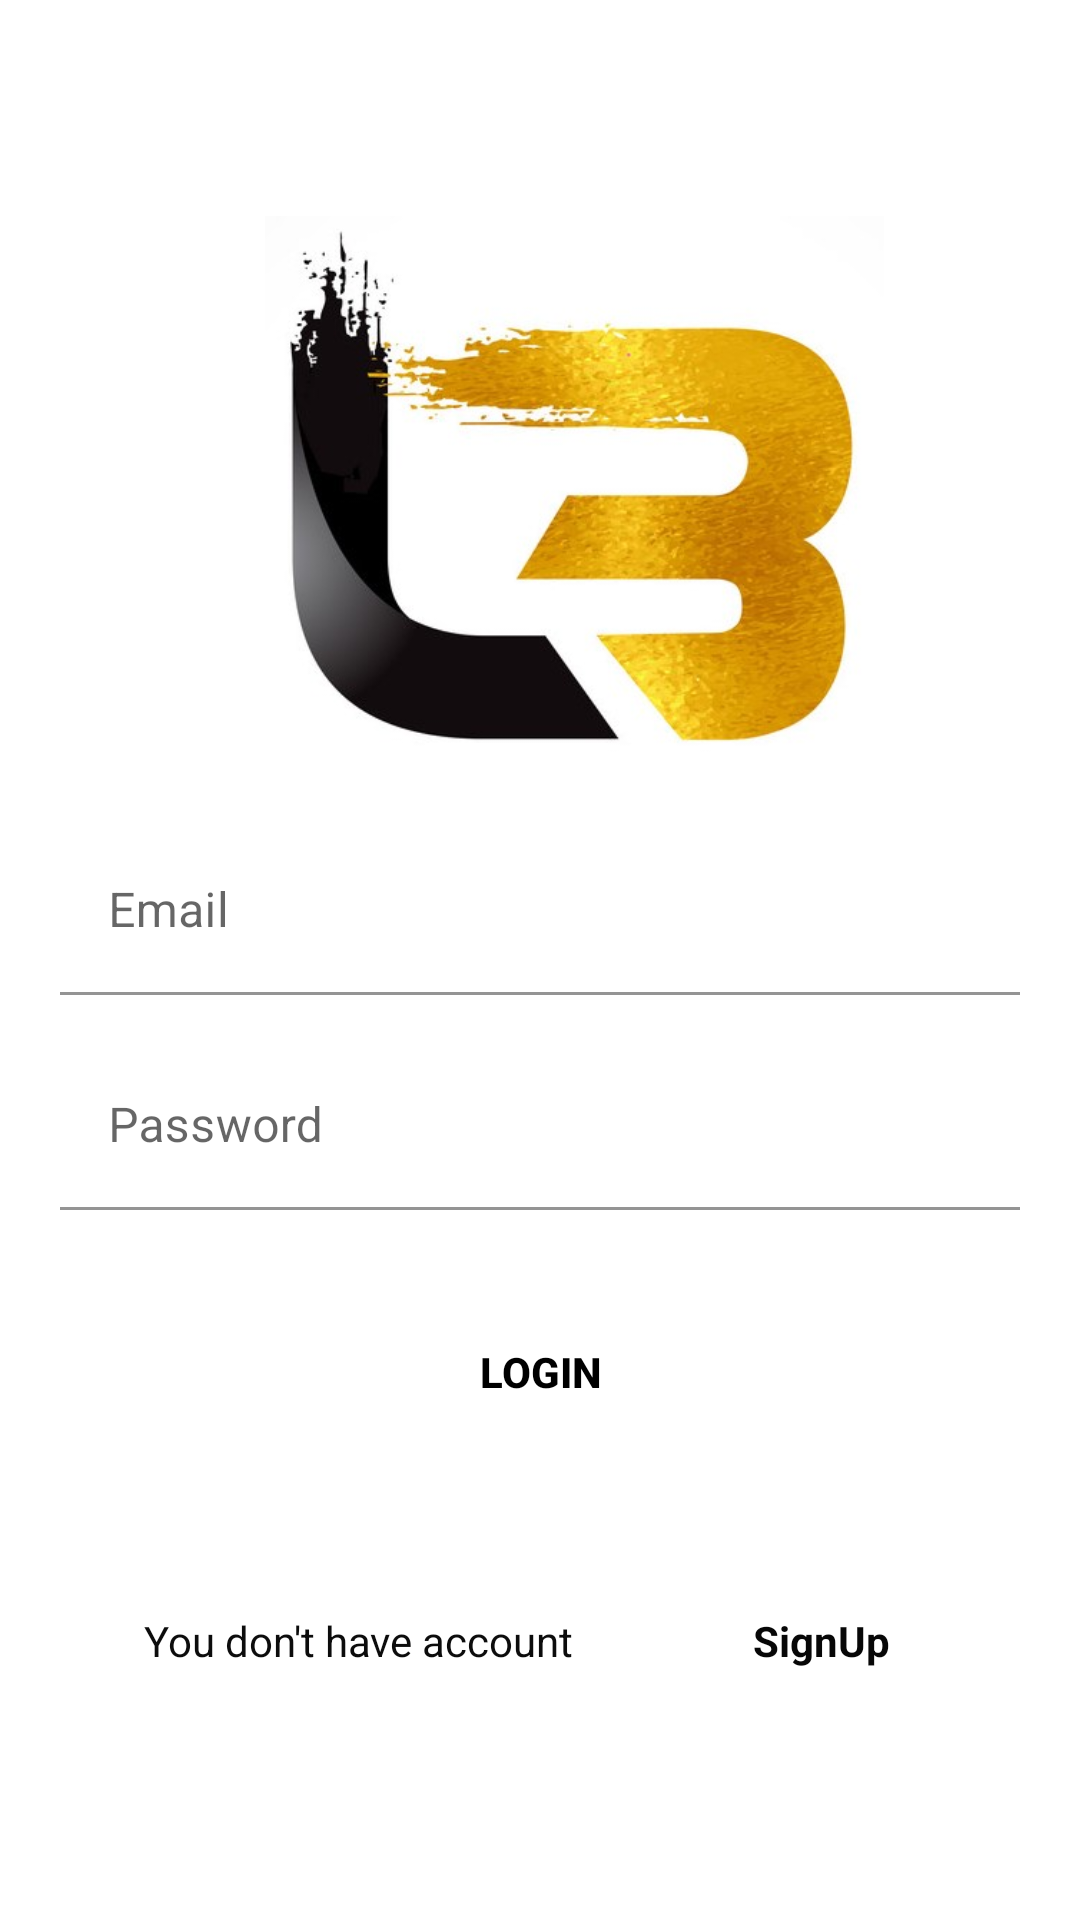

Layout XML and referenced resources for this Android screen:
<!-- AndroidManifest.xml: application theme Theme.HangUp -->
<!-- res/layout/activity_login.xml -->
<?xml version="1.0" encoding="utf-8"?>
<androidx.constraintlayout.widget.ConstraintLayout xmlns:android="http://schemas.android.com/apk/res/android"
    xmlns:app="http://schemas.android.com/apk/res-auto"
    xmlns:tools="http://schemas.android.com/tools"
    android:layout_width="match_parent"
    android:layout_height="match_parent"
    tools:context=".Login">

    <ImageView
        android:id="@+id/loginimage"
        android:layout_width="241dp"
        android:layout_height="188dp"
        android:layout_marginTop="72dp"
        app:layout_constraintEnd_toEndOf="parent"
        app:layout_constraintHorizontal_bias="0.596"
        app:layout_constraintStart_toStartOf="parent"
        app:layout_constraintTop_toTopOf="parent"
        app:srcCompat="@drawable/lb" />

    <com.google.android.material.textfield.TextInputLayout
        android:id="@+id/textInputLayout"
        android:layout_width="match_parent"
        android:layout_height="wrap_content"
        android:layout_marginStart="20dp"
        android:layout_marginTop="16dp"
        android:layout_marginEnd="20dp"
        app:layout_constraintEnd_toEndOf="parent"
        app:layout_constraintStart_toStartOf="parent"
        app:layout_constraintTop_toBottomOf="@+id/loginimage">

        <com.google.android.material.textfield.TextInputEditText
            android:id="@+id/loginemailtext"
            android:layout_width="match_parent"
            android:layout_height="wrap_content"
            android:background="@android:color/transparent"
            android:hint="Email"
            android:inputType="textImeMultiLine" />
    </com.google.android.material.textfield.TextInputLayout>

    <com.google.android.material.textfield.TextInputLayout
        android:id="@+id/textInputLayout2"
        android:layout_width="match_parent"
        android:layout_height="wrap_content"
        android:layout_marginStart="20dp"
        android:layout_marginTop="16dp"
        android:layout_marginEnd="20dp"
        app:layout_constraintEnd_toEndOf="parent"
        app:layout_constraintStart_toStartOf="parent"
        app:layout_constraintTop_toBottomOf="@+id/textInputLayout">

        <com.google.android.material.textfield.TextInputEditText
            android:id="@+id/loginpassword"
            android:layout_width="match_parent"
            android:layout_height="wrap_content"
            android:background="@android:color/transparent"
            android:hint="Password"
            android:inputType="textImeMultiLine" />
    </com.google.android.material.textfield.TextInputLayout>

    <Button
        android:id="@+id/loginbutton"
        android:layout_width="wrap_content"
        android:layout_height="wrap_content"
        android:layout_marginTop="30dp"
        android:background="@android:color/transparent"
        android:drawableLeft="@drawable/login"
        android:text="Login"
        android:textColor="#000000"
        android:textStyle="bold"
        app:layout_constraintEnd_toEndOf="@+id/textInputLayout2"
        app:layout_constraintStart_toStartOf="@+id/textInputLayout2"
        app:layout_constraintTop_toBottomOf="@+id/textInputLayout2" />

    <TextView
        android:id="@+id/loginsignup"
        android:layout_width="107dp"
        android:layout_height="33dp"
        android:layout_marginStart="16dp"
        android:layout_marginTop="56dp"
        android:layout_marginEnd="81dp"
        android:text="SignUp"
        android:textColor="#070707"
        android:textStyle="bold"
        app:layout_constraintEnd_toEndOf="parent"
        app:layout_constraintHorizontal_bias="0.0"
        app:layout_constraintStart_toEndOf="@+id/textView"
        app:layout_constraintTop_toBottomOf="@+id/loginbutton" />

    <TextView
        android:id="@+id/textView"
        android:layout_width="187dp"
        android:layout_height="32dp"
        android:layout_marginStart="48dp"
        android:layout_marginTop="56dp"
        android:text="You don't have account"
        android:textColor="#0C0C0C"
        app:layout_constraintStart_toStartOf="parent"
        app:layout_constraintTop_toBottomOf="@+id/loginbutton" />

</androidx.constraintlayout.widget.ConstraintLayout>
<!-- resources referenced by this layout -->
<resources>
  <!-- drawable lb: jpg bitmap (drawable-v24, 76437 bytes) -->
  <style name="Theme.HangUp" parent="Theme.MaterialComponents.DayNight.DarkActionBar">
          
          <item name="colorPrimary">@color/purple_500</item>
          <item name="colorPrimaryVariant">@color/purple_700</item>
          <item name="colorOnPrimary">@color/white</item>
          
          <item name="colorSecondary">@color/teal_200</item>
          <item name="colorSecondaryVariant">@color/teal_700</item>
          <item name="colorOnSecondary">@color/black</item>
          
          <item name="android:statusBarColor" tools:targetApi="l">?attr/colorPrimaryVariant</item>
          
      </style>
  <!-- not gathered from this repository: default colours our renderer supplied (Android Studio template values) -->
  <color name="purple_500">#FF6200EE</color>
  <color name="purple_700">#FF3700B3</color>
  <color name="teal_200">#FF03DAC5</color>
  <color name="teal_700">#FF018786</color>
  <color name="black">#FF000000</color>
  <color name="white">#FFFFFFFF</color>
</resources>
